Run: headless pygame with SDL's dummy video driver; simulated clock (each Clock.tick advances the game by its frame time, no real sleeping); random seed 0; keys injected as events and as key.get_pressed() state; no mouse input.
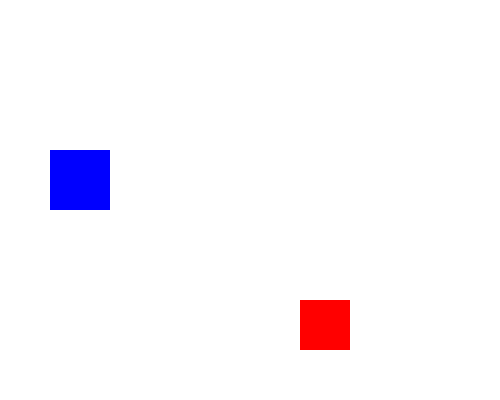
Frame 1 of 4 · flips 1–60 · no input
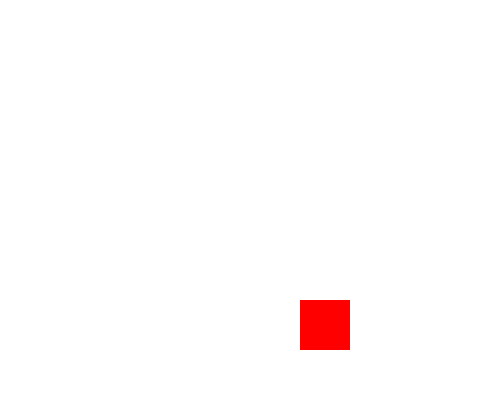
Frame 2 of 4 · flips 61–180 · tapped SPACE, RETURN · held RIGHT (→), D
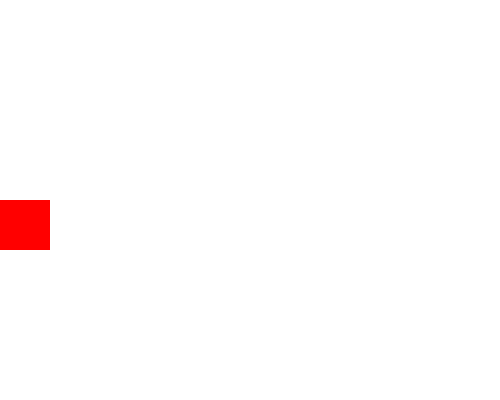
Frame 3 of 4 · flips 181–300 · held DOWN (↓), S
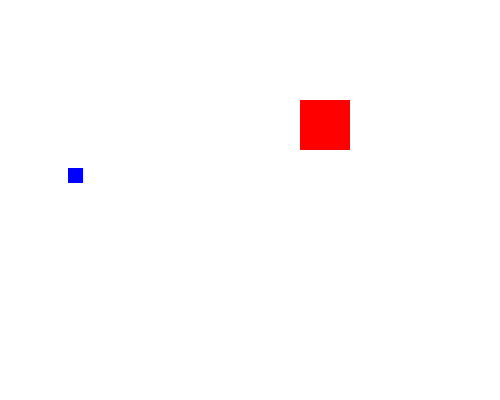
Frame 4 of 4 · flips 301–420 · held LEFT (←), A, UP (↑), W

The pygame program that drew these frames:

import pygame
import random

pygame.init()

WIDTH, HEIGHT = 500, 400
screen = pygame.display.set_mode((WIDTH, HEIGHT))

blue = pygame.Rect(50, 150, 60, 60)
red = pygame.Rect(300, 100, 50, 50)

red_dx = random.choice([-5, 5])
red_dy = random.choice([-5, 5])

running = True

while running:
    pygame.time.delay(20)
    screen.fill((255, 255, 255))

    for event in pygame.event.get():
        if event.type == pygame.QUIT:
            running = False

    keys = pygame.key.get_pressed()
    if keys[pygame.K_LEFT]:
        blue.x -= 5
    if keys[pygame.K_RIGHT]:
        blue.x += 5
    if keys[pygame.K_UP]:
        blue.y -= 5
    if keys[pygame.K_DOWN]:
        blue.y += 5

    red.x += red_dx
    red.y += red_dy

    if red.left <= 0 or red.right >= WIDTH:
        red_dx = -red_dx
    if red.top <= 0 or red.bottom >= HEIGHT:
        red_dy = -red_dy

    
    if blue.colliderect(red):
        if blue.width > 10:
            blue.width -= 5
            blue.height -= 5
            blue.x += 2
            blue.y += 2
        else:
            print("GAME OVER")
            running = False

    pygame.draw.rect(screen, (0, 0, 255), blue)
    pygame.draw.rect(screen, (255, 0, 0), red)

    pygame.display.update()

pygame.quit()
